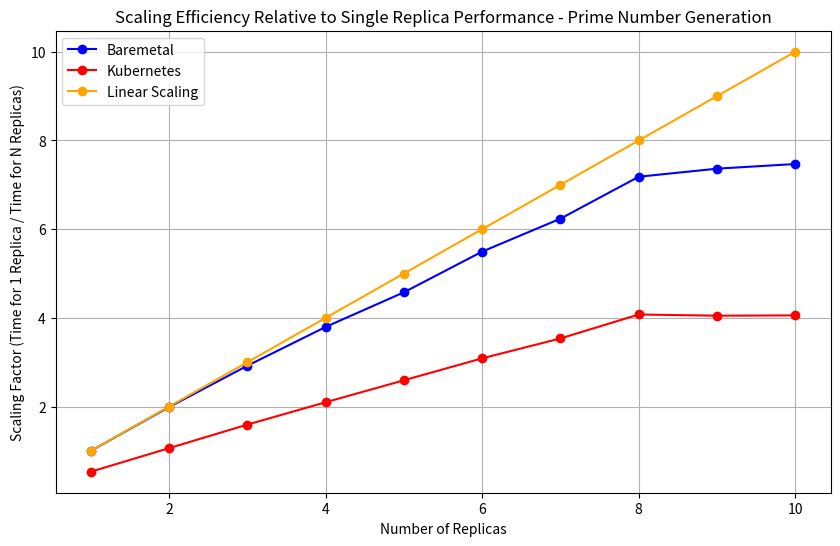

Source code (Python):
import matplotlib.pyplot as plt

replicas = list(range(1, 11))
baremetal_times = [104.71, 52.67, 35.85, 27.59, 22.88, 19.06, 16.79, 14.58, 14.22, 14.02]
kubernetes_times = [197.04, 98.52, 65.71, 49.92, 40.39, 33.91, 29.61, 25.69, 25.86, 25.82]

baremetal_scaling_factors = [baremetal_times[0] / time for time in baremetal_times]
kubernetes_scaling_factors = [baremetal_times[0] / time for time in kubernetes_times]

plt.figure(figsize=(10, 6))
plt.plot(replicas, baremetal_scaling_factors, marker='o', linestyle='-', color='blue', label='Baremetal')
plt.plot(replicas, kubernetes_scaling_factors, marker='o', linestyle='-', color='red', label='Kubernetes')
plt.plot(replicas, replicas, marker='o', linestyle='-', color='orange', label='Linear Scaling')

plt.title('Scaling Efficiency Relative to Single Replica Performance - Prime Number Generation')
plt.xlabel('Number of Replicas')
plt.ylabel('Scaling Factor (Time for 1 Replica / Time for N Replicas)')
plt.legend()
plt.grid(True)
plt.show()

